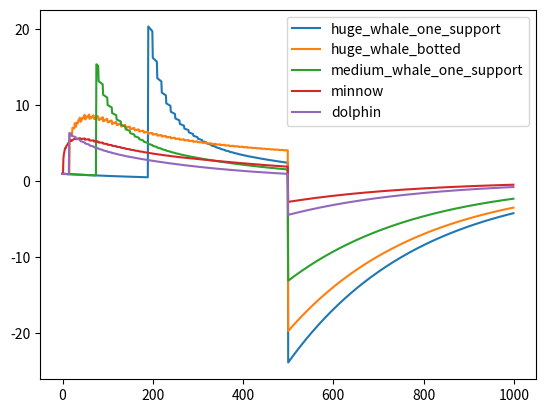

Write the Python code that produced this figure.
"""
Delayed AR with variable decay rate.

The spike height function is also simpler.
"""

import copy
import math
import random
import time

# Half life in blocks *for lower LBC claims* (it's shorter for whale claims)
HALF_LIFE = 200

# Whale threshold (higher -> less DB writing)
WHALE_THRESHOLD = 3.0

# Decay coefficient per block
DECAY = 0.5**(1.0/HALF_LIFE)

# How frequently to write trending values to the db
SAVE_INTERVAL = 10

# Renormalisation interval
RENORM_INTERVAL = 1000

# Assertion
assert RENORM_INTERVAL % SAVE_INTERVAL == 0

# Decay coefficient per renormalisation interval
DECAY_PER_RENORM = DECAY**(RENORM_INTERVAL)

# Log trending calculations?
TRENDING_LOG = True


def install(connection):
    """
    Install the AR trending algorithm.
    """
    check_trending_values(connection)

    if TRENDING_LOG:
        f = open("trending_variable_decay.log", "w")
        f.close()

# Stub
CREATE_TREND_TABLE = ""


def check_trending_values(connection):
    """
    If the trending values appear to be based on the zscore algorithm,
    reset them. This will allow resyncing from a standard snapshot.
    """
    c = connection.cursor()
    needs_reset = False
    for row in c.execute("SELECT COUNT(*) num FROM claim WHERE trending_global <> 0;"):
        if row[0] != 0:
            needs_reset = True
            break

    if needs_reset:
        print("Resetting some columns. This might take a while...", flush=True, end="")
        c.execute(""" BEGIN;
                      UPDATE claim SET trending_group = 0;
                      UPDATE claim SET trending_mixed = 0;
                      UPDATE claim SET trending_global = 0;
                      UPDATE claim SET trending_local = 0;
                      COMMIT;""")
        print("done.")


def spike_height(x, x_old):
    """
    Compute the size of a trending spike (normed - constant units).
    """

    # Sign of trending spike
    sign = 1.0
    if x < x_old:
        sign = -1.0

    # Magnitude
    mag = abs(x**0.25 - x_old**0.25)

    # Minnow boost
    mag *= 1.0 + 2E4/(x + 100.0)**2

    return sign*mag



def get_time_boost(height):
    """
    Return the time boost at a given height.
    """
    return 1.0/DECAY**(height % RENORM_INTERVAL)


def trending_log(s):
    """
    Log a string.
    """
    if TRENDING_LOG:
        fout = open("trending_variable_decay.log", "a")
        fout.write(s)
        fout.flush()
        fout.close()

class TrendingData:
    """
    An object of this class holds trending data
    """
    def __init__(self):

        # Dict from claim id to some trending info.
        # Units are TIME VARIABLE in here
        self.claims = {}

        # Claims with >= WHALE_THRESHOLD LBC total amount
        self.whales = set([])

        # Have all claims been read from db yet?
        self.initialised = False

        # List of pending spikes.
        # Units are CONSTANT in here
        self.pending_spikes = []

    def insert_claim_from_load(self, height, claim_hash, trending_score, total_amount):
        assert not self.initialised
        self.claims[claim_hash] = {"trending_score": trending_score,
                                   "total_amount": total_amount,
                                   "changed": False}

        if trending_score >= WHALE_THRESHOLD*get_time_boost(height):
            self.add_whale(claim_hash)

    def add_whale(self, claim_hash):
        self.whales.add(claim_hash)

    def apply_spikes(self, height):
        """
        Apply all pending spikes that are due at this height.
        Apply with time boost ON.
        """
        time_boost = get_time_boost(height)

        for spike in self.pending_spikes:
            if spike["height"] > height:
                # Ignore
                pass
            if spike["height"] == height:
                # Apply
                self.claims[spike["claim_hash"]]["trending_score"] += time_boost*spike["size"]
                self.claims[spike["claim_hash"]]["changed"] = True

                if self.claims[spike["claim_hash"]]["trending_score"] >= WHALE_THRESHOLD*time_boost:
                    self.add_whale(spike["claim_hash"])
                if spike["claim_hash"] in self.whales and \
                    self.claims[spike["claim_hash"]]["trending_score"] < WHALE_THRESHOLD*time_boost:
                    self.whales.remove(spike["claim_hash"])


        # Keep only future spikes
        self.pending_spikes = [s for s in self.pending_spikes \
                               if s["height"] > height]




    def update_claim(self, height, claim_hash, total_amount):
        """
        Update trending data for a claim, given its new total amount.
        """
        assert self.initialised

        # Extract existing total amount and trending score
        # or use starting values if the claim is new
        if claim_hash in self.claims:
            old_state = copy.deepcopy(self.claims[claim_hash])
        else:
            old_state = {"trending_score": 0.0,
                         "total_amount": 0.0,
                         "changed": False}

        # Calculate LBC change
        change = total_amount - old_state["total_amount"]

        # Modify data if there was an LBC change
        if change != 0.0:
            spike = spike_height(total_amount,
                                 old_state["total_amount"])
            delay = min(int((total_amount + 1E-8)**0.4), HALF_LIFE)

            if change < 0.0:

                # How big would the spike be for the inverse movement?
                reverse_spike = spike_height(old_state["total_amount"], total_amount)

                # Remove that much spike from future pending ones
                for future_spike in self.pending_spikes:
                    if future_spike["claim_hash"] == claim_hash:
                        if reverse_spike >= future_spike["size"]:
                            reverse_spike -= future_spike["size"]
                            future_spike["size"] = 0.0
                        elif reverse_spike > 0.0:
                            future_spike["size"] -= reverse_spike
                            reverse_spike = 0.0

                delay = 0
                spike = -reverse_spike

            self.pending_spikes.append({"height": height + delay,
                                        "claim_hash": claim_hash,
                                        "size": spike})

            self.claims[claim_hash] = {"total_amount": total_amount,
                                       "trending_score": old_state["trending_score"],
                                       "changed": False}

    def process_whales(self, height):
        """
        Whale claims decay faster.
        """
        if height % SAVE_INTERVAL != 0:
            return

        for claim_hash in self.whales:
            trending_normed = self.claims[claim_hash]["trending_score"]/get_time_boost(height)

            # Overall multiplication factor for decay rate
            decay_rate_factor = trending_normed/WHALE_THRESHOLD

            # The -1 is because this is just the *extra* part being applied
            factor = (DECAY**SAVE_INTERVAL)**(decay_rate_factor - 1.0)
            # print(claim_hash, trending_normed, decay_rate_factor)
            self.claims[claim_hash]["trending_score"] *= factor
            self.claims[claim_hash]["changed"] = True


def test_trending():
    """
    Quick trending test for claims with different support patterns
    """
    data = TrendingData()
    data.initialised = True

    height = 0
    data.update_claim(height, "huge_whale_one_support", 0.01)
    data.update_claim(height, "huge_whale_botted", 0.01)
    data.update_claim(height, "medium_whale_one_support", 0.01)
    data.update_claim(height, "minnow", 0.01)
    data.update_claim(height, "dolphin", 0.01)
    data.update_claim(height, "medium_whale_one_support",
                      data.claims["medium_whale_one_support"]["total_amount"] + 5E4)
    data.update_claim(height, "huge_whale_one_support",
                      data.claims["huge_whale_one_support"]["total_amount"] + 5E5)
    data.update_claim(height, "dolphin",
                      data.claims["dolphin"]["total_amount"] + 1E3)
#    data.update_claim(height, "random_claim", 10.0**random.gauss(2.0, 2.0))
    data.apply_spikes(height)

    # Save trajectories
    trajectories = {}
    for key in data.claims:
        trajectories[key] = [data.claims[key]["trending_score"]]

    for height in range(1, 1000):

        if height % RENORM_INTERVAL == 0:
            for key in data.claims:
                data.claims[key]["trending_score"] *= DECAY_PER_RENORM

#        # The random claim
#        if random.uniform(0.0, 1.0) <= 0.003:
#            data.update_claim(height, "random_claim", 10.0**random.gauss(2.0, 2.0))

        # Add new supports
        if height <= 500:
            data.update_claim(height, "huge_whale_botted",
                              data.claims["huge_whale_botted"]["total_amount"] + 5E5/500)
            data.update_claim(height, "minnow",
                              data.claims["minnow"]["total_amount"] + 1.0)

        # Abandon all supports
        if height == 500:
            for key in data.claims:
                data.update_claim(height, key, 0.01)

        # Apply spikes
        data.apply_spikes(height)

        # Update whale list and process whale penalties
        data.whales = set([])
        for key in data.claims:
            if data.claims[key]["trending_score"]/get_time_boost(height) >= WHALE_THRESHOLD:
                data.add_whale(key)
        data.process_whales(height)

        for key in data.claims:
            trajectories[key].append(data.claims[key]["trending_score"]/get_time_boost(height))

    import matplotlib.pyplot as plt
    import numpy as np
    for key in data.claims:
        plt.plot(trajectories[key], label=key)
    plt.legend()

#    import numpy as np
#    plt.plot(np.array(trajectories["dolphin"])/np.array(trajectories["huge_whale_one_support"]))
##    plt.ylim([0, 5])
    plt.show()


# One global instance
# pylint: disable=C0103
trending_data = TrendingData()

def run(db, height, final_height, recalculate_claim_hashes):

    if height < final_height - 5*HALF_LIFE:
        trending_log("Skipping AR trending at block {h}.\n".format(h=height))
        return

    start = time.time()

    trending_log("Calculating AR trending at block {h}.\n".format(h=height))
    trending_log("    Length of trending data = {l}.\n"\
                        .format(l=len(trending_data.claims)))

    # Renormalise trending scores and mark all as having changed
    if height % RENORM_INTERVAL == 0:
        trending_log("    Renormalising trending scores...")

        keys = trending_data.claims.keys()
        trending_data.whales = set([])
        for key in keys:
            if trending_data.claims[key]["trending_score"] != 0.0:
                trending_data.claims[key]["trending_score"] *= DECAY_PER_RENORM
                trending_data.claims[key]["changed"] = True

                # Tiny becomes zero
                if abs(trending_data.claims[key]["trending_score"]) < 1E-3:
                    trending_data.claims[key]["trending_score"] = 0.0

                # Re-mark whales
                if trending_data.claims[key]["trending_score"] >= WHALE_CUTOFF*get_time_boost():
                    trending_data.add_whale(key)

        trending_log("done.\n")


    # Regular message.
    trending_log("    Reading total_amounts from db and updating"\
                        + " trending scores in RAM...")

    # Update claims from db
    if not trending_data.initialised:
        # On fresh launch
        for row in db.execute("""
                              SELECT claim_hash, trending_mixed,
                                     (amount + support_amount)
                                         AS total_amount
                              FROM claim;
                              """):
            trending_data.insert_claim_from_load(height, row[0], row[1], 1E-8*row[2])
        trending_data.initialised = True
    else:
        for row in db.execute(f"""
                              SELECT claim_hash,
                                     (amount + support_amount)
                                         AS total_amount
                              FROM claim
                              WHERE claim_hash IN
                            ({','.join('?' for _ in recalculate_claim_hashes)});
                              """, recalculate_claim_hashes):
            trending_data.update_claim(height, row[0], 1E-8*row[1])

        # Apply pending spikes
        trending_data.apply_spikes(height)

    trending_log("done.\n")


    # Write trending scores to DB
    if height % SAVE_INTERVAL == 0:

        trending_log("    Finding and processing whales...")
        trending_log(str(len(trending_data.whales)) + " whales found...")
        trending_data.process_whales(height)
        trending_log("done.\n")

        trending_log("    Writing trending scores to db...")

        the_list = []
        keys = trending_data.claims.keys()

        for key in keys:
            if trending_data.claims[key]["changed"]:
                the_list.append((trending_data.claims[key]["trending_score"], key))
                trending_data.claims[key]["changed"] = False

        trending_log("{n} scores to write...".format(n=len(the_list)))

        db.executemany("UPDATE claim SET trending_mixed=? WHERE claim_hash=?;",
                       the_list)

        trending_log("done.\n")

    trending_log("Trending operations took {time} seconds.\n\n"\
                            .format(time=time.time() - start))


if __name__ == "__main__":
    test_trending()
